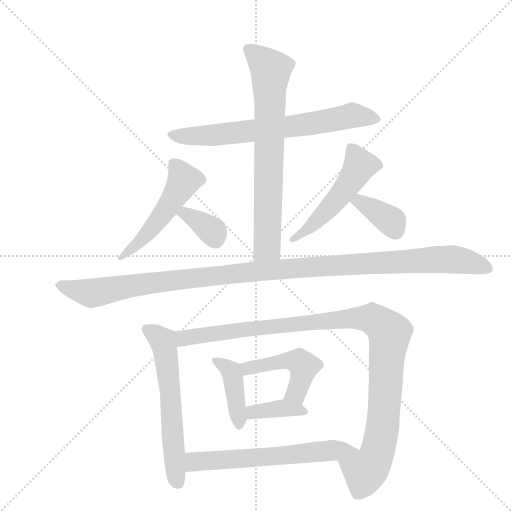
t = 0.00 s
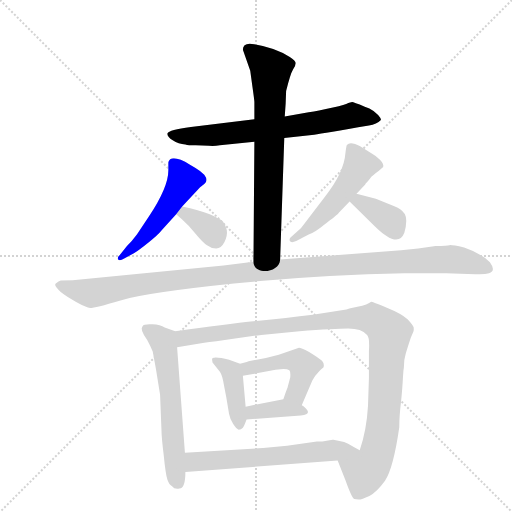
t = 1.95 s
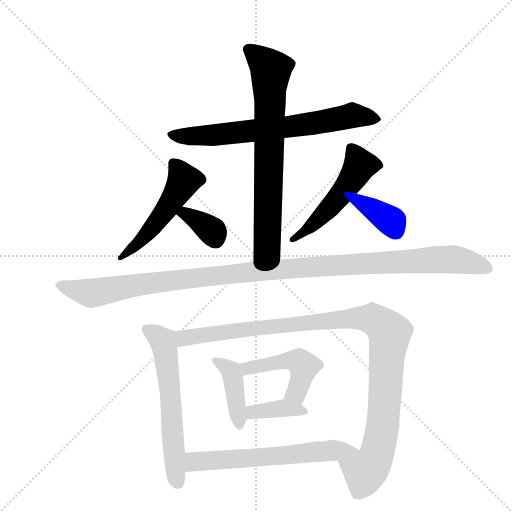
t = 3.91 s
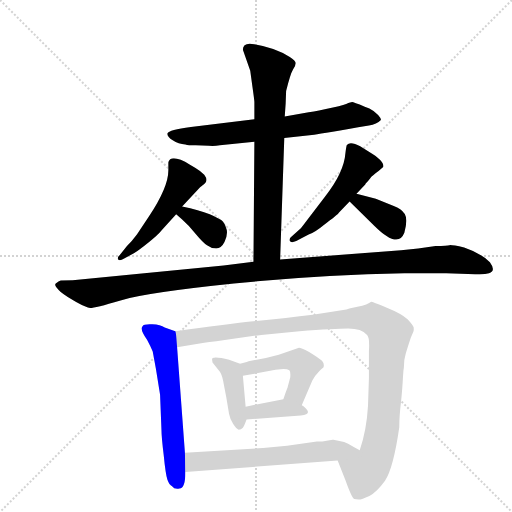
t = 5.86 s
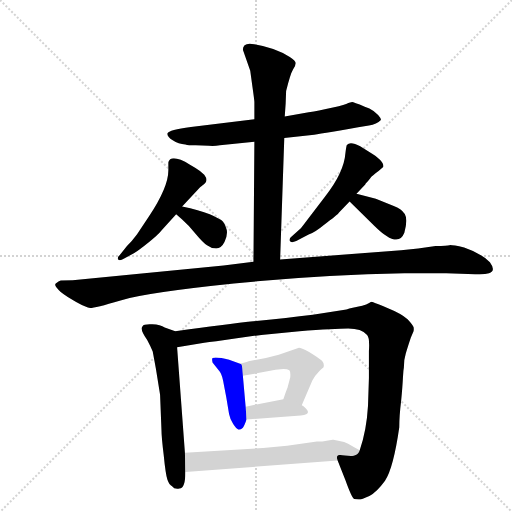
t = 7.82 s
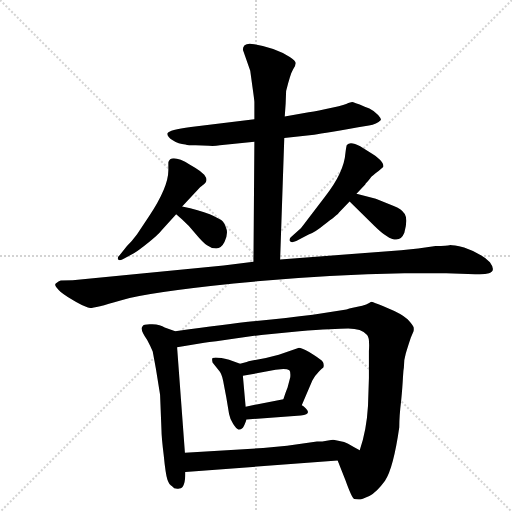
t = 9.77 s

The animated SVG that drew these frames (rendered in a browser with its animation timeline set to each time). Animation: 13 CSS @keyframes rules; one cycle of 9.77 s.

<svg version="1.1" viewBox="0 0 1024 1024" xmlns="http://www.w3.org/2000/svg">
  <g stroke="lightgray" stroke-dasharray="1,1" stroke-width="1" transform="scale(4, 4)">
    <line x1="0" y1="0" x2="256" y2="256"></line>
    <line x1="256" y1="0" x2="0" y2="256"></line>
    <line x1="128" y1="0" x2="128" y2="256"></line>
    <line x1="0" y1="128" x2="256" y2="128"></line>
  </g>
  <g transform="scale(0.92, -0.92) translate(60, -900)">
    <style type="text/css">
      
        @keyframes keyframes0 {
          from {
            stroke: blue;
            stroke-dashoffset: 709;
            stroke-width: 128;
          }
          70% {
            animation-timing-function: step-end;
            stroke: blue;
            stroke-dashoffset: 0;
            stroke-width: 128;
          }
          to {
            stroke: black;
            stroke-width: 1024;
          }
        }
        #make-me-a-hanzi-animation-0 {
          animation: keyframes0 0.8269856770833334s both;
          animation-delay: 0s;
          animation-timing-function: linear;
        }
      
        @keyframes keyframes1 {
          from {
            stroke: blue;
            stroke-dashoffset: 735;
            stroke-width: 128;
          }
          71% {
            animation-timing-function: step-end;
            stroke: blue;
            stroke-dashoffset: 0;
            stroke-width: 128;
          }
          to {
            stroke: black;
            stroke-width: 1024;
          }
        }
        #make-me-a-hanzi-animation-1 {
          animation: keyframes1 0.84814453125s both;
          animation-delay: 0.8269856770833334s;
          animation-timing-function: linear;
        }
      
        @keyframes keyframes2 {
          from {
            stroke: blue;
            stroke-dashoffset: 518;
            stroke-width: 128;
          }
          63% {
            animation-timing-function: step-end;
            stroke: blue;
            stroke-dashoffset: 0;
            stroke-width: 128;
          }
          to {
            stroke: black;
            stroke-width: 1024;
          }
        }
        #make-me-a-hanzi-animation-2 {
          animation: keyframes2 0.6715494791666666s both;
          animation-delay: 1.6751302083333335s;
          animation-timing-function: linear;
        }
      
        @keyframes keyframes3 {
          from {
            stroke: blue;
            stroke-dashoffset: 357;
            stroke-width: 128;
          }
          54% {
            animation-timing-function: step-end;
            stroke: blue;
            stroke-dashoffset: 0;
            stroke-width: 128;
          }
          to {
            stroke: black;
            stroke-width: 1024;
          }
        }
        #make-me-a-hanzi-animation-3 {
          animation: keyframes3 0.54052734375s both;
          animation-delay: 2.3466796875s;
          animation-timing-function: linear;
        }
      
        @keyframes keyframes4 {
          from {
            stroke: blue;
            stroke-dashoffset: 521;
            stroke-width: 128;
          }
          63% {
            animation-timing-function: step-end;
            stroke: blue;
            stroke-dashoffset: 0;
            stroke-width: 128;
          }
          to {
            stroke: black;
            stroke-width: 1024;
          }
        }
        #make-me-a-hanzi-animation-4 {
          animation: keyframes4 0.6739908854166666s both;
          animation-delay: 2.88720703125s;
          animation-timing-function: linear;
        }
      
        @keyframes keyframes5 {
          from {
            stroke: blue;
            stroke-dashoffset: 371;
            stroke-width: 128;
          }
          55% {
            animation-timing-function: step-end;
            stroke: blue;
            stroke-dashoffset: 0;
            stroke-width: 128;
          }
          to {
            stroke: black;
            stroke-width: 1024;
          }
        }
        #make-me-a-hanzi-animation-5 {
          animation: keyframes5 0.5519205729166666s both;
          animation-delay: 3.5611979166666665s;
          animation-timing-function: linear;
        }
      
        @keyframes keyframes6 {
          from {
            stroke: blue;
            stroke-dashoffset: 1195;
            stroke-width: 128;
          }
          80% {
            animation-timing-function: step-end;
            stroke: blue;
            stroke-dashoffset: 0;
            stroke-width: 128;
          }
          to {
            stroke: black;
            stroke-width: 1024;
          }
        }
        #make-me-a-hanzi-animation-6 {
          animation: keyframes6 1.2224934895833333s both;
          animation-delay: 4.113118489583333s;
          animation-timing-function: linear;
        }
      
        @keyframes keyframes7 {
          from {
            stroke: blue;
            stroke-dashoffset: 610;
            stroke-width: 128;
          }
          67% {
            animation-timing-function: step-end;
            stroke: blue;
            stroke-dashoffset: 0;
            stroke-width: 128;
          }
          to {
            stroke: black;
            stroke-width: 1024;
          }
        }
        #make-me-a-hanzi-animation-7 {
          animation: keyframes7 0.7464192708333334s both;
          animation-delay: 5.335611979166666s;
          animation-timing-function: linear;
        }
      
        @keyframes keyframes8 {
          from {
            stroke: blue;
            stroke-dashoffset: 1098;
            stroke-width: 128;
          }
          78% {
            animation-timing-function: step-end;
            stroke: blue;
            stroke-dashoffset: 0;
            stroke-width: 128;
          }
          to {
            stroke: black;
            stroke-width: 1024;
          }
        }
        #make-me-a-hanzi-animation-8 {
          animation: keyframes8 1.1435546875s both;
          animation-delay: 6.082031249999999s;
          animation-timing-function: linear;
        }
      
        @keyframes keyframes9 {
          from {
            stroke: blue;
            stroke-dashoffset: 418;
            stroke-width: 128;
          }
          58% {
            animation-timing-function: step-end;
            stroke: blue;
            stroke-dashoffset: 0;
            stroke-width: 128;
          }
          to {
            stroke: black;
            stroke-width: 1024;
          }
        }
        #make-me-a-hanzi-animation-9 {
          animation: keyframes9 0.5901692708333334s both;
          animation-delay: 7.225585937499999s;
          animation-timing-function: linear;
        }
      
        @keyframes keyframes10 {
          from {
            stroke: blue;
            stroke-dashoffset: 472;
            stroke-width: 128;
          }
          61% {
            animation-timing-function: step-end;
            stroke: blue;
            stroke-dashoffset: 0;
            stroke-width: 128;
          }
          to {
            stroke: black;
            stroke-width: 1024;
          }
        }
        #make-me-a-hanzi-animation-10 {
          animation: keyframes10 0.6341145833333334s both;
          animation-delay: 7.815755208333332s;
          animation-timing-function: linear;
        }
      
        @keyframes keyframes11 {
          from {
            stroke: blue;
            stroke-dashoffset: 378;
            stroke-width: 128;
          }
          55% {
            animation-timing-function: step-end;
            stroke: blue;
            stroke-dashoffset: 0;
            stroke-width: 128;
          }
          to {
            stroke: black;
            stroke-width: 1024;
          }
        }
        #make-me-a-hanzi-animation-11 {
          animation: keyframes11 0.5576171875s both;
          animation-delay: 8.449869791666666s;
          animation-timing-function: linear;
        }
      
        @keyframes keyframes12 {
          from {
            stroke: blue;
            stroke-dashoffset: 628;
            stroke-width: 128;
          }
          67% {
            animation-timing-function: step-end;
            stroke: blue;
            stroke-dashoffset: 0;
            stroke-width: 128;
          }
          to {
            stroke: black;
            stroke-width: 1024;
          }
        }
        #make-me-a-hanzi-animation-12 {
          animation: keyframes12 0.7610677083333334s both;
          animation-delay: 9.007486979166666s;
          animation-timing-function: linear;
        }
      
    </style>
    
      <path d="M 558 600 L 623 607 Q 644 610 742 627 Q 759 630 768 639 Q 769 642 762 650 Q 755 658 743 664 L 733 668 Q 708 678 705.5 678 Q 703 678 692.5 674 Q 682 670 648.5 663 Q 615 656 611 656 L 559 647 L 493 641 L 355 624 Q 307 618 304 610 Q 303 603 315.5 595 Q 328 587 343 586 Q 349 584 365.5 584 Q 382 584 394 583 Q 406 582 418 584 L 493 592 L 558 600 Z" fill="lightgray"></path>
    
      <path d="M 493 592 L 491 331 C 491 301 548 306 549 336 L 558 600 L 559 647 L 561 675 L 562 702 Q 571 739 577 749 Q 583 758 583 763 Q 582 768 570 776 Q 541 796 493 804 Q 468 809 468 792 L 484 746 L 489 710 Q 493 682 493 678 L 493 641 L 493 592 Z" fill="lightgray"></path>
    
      <path d="M 336 451 L 375 493 L 384 500 Q 394 507 384 520 Q 374 530 365 535 L 353 542 Q 322 561 310 554 Q 306 550 306 547 L 306 530 Q 306 493 264 430 L 238 391 Q 226 375 216 365 L 200 345 Q 194 340 197 336 Q 200 332 210 338 L 232 350 Q 243 357 263.5 373.5 Q 284 390 291 399 L 323 434 L 336 451 Z" fill="lightgray"></path>
    
      <path d="M 323 434 L 336 423 Q 352 409 366 391 Q 381 373 390 367 Q 399 360 410 360 Q 421 360 428 374 Q 435 388 433 400 Q 430 412 425 418 Q 419 424 396 434 Q 373 443 336 451 C 307 457 300 453 323 434 Z" fill="lightgray"></path>
    
      <path d="M 715 479 L 734 499 L 735 501 Q 740 506 744.5 512 Q 749 518 763 528 L 773 537 Q 775 543 766 552.5 Q 757 562 749 566 L 723 582 Q 702 593 694 585 Q 693 584 691 568 Q 688 525 646 472 L 614 430 Q 596 406 594 404 L 574 386 Q 568 382 570 376 Q 573 371 584 376 L 611 390 Q 626 396 644 411 Q 674 433 677 438 L 700 462 L 715 479 Z" fill="lightgray"></path>
    
      <path d="M 700 462 L 753 410 Q 805 358 819 394 Q 827 423 820 435 Q 812 446 796 452 L 757 468 L 715 479 C 686 487 679 483 700 462 Z" fill="lightgray"></path>
    
      <path d="M 491 331 L 426 323 L 98 291 L 72 290 Q 61 285 60 281.5 Q 59 278 72 265 Q 83 256 105.5 243.5 Q 128 231 136 230.5 Q 144 230 202 247 Q 260 264 448.5 283.5 Q 637 303 819 306 L 910 306 L 973 304 Q 994 303 1003 306 Q 1019 311 1005 330 Q 985 350 949 362 Q 921 368 917 367 Q 913 366 887 365 L 849 360 L 812 356 L 549 336 L 491 331 Z" fill="lightgray"></path>
    
      <path d="M 321 180 L 298 188 Q 289 194 271 195 Q 252 196 250 191 Q 243 185 260 161 Q 268 146 272 136 L 279 98 L 288 42 L 291 -34 Q 291 -49 296 -90 Q 300 -131 304 -143 Q 308 -154 314 -157 Q 319 -164 330 -162 Q 343 -162 343 -126 L 342 -84 L 325 145 C 323 175 322 179 321 180 Z" fill="lightgray"></path>
    
      <path d="M 817 94 L 818 101 Q 818 119 822 131 Q 825 142 833 166 L 839 180 Q 840 184 839 189 Q 838 193 826 206 Q 813 218 781 231 Q 749 244 747 244 Q 740 238 717 233 Q 694 228 693 227 L 620 216 Q 564 209 497 202 Q 430 195 321 180 C 291 176 295 140 325 145 L 384 155 Q 403 157 451 164 L 508 172 L 591 180 Q 668 186 697 186 Q 726 186 738 172 Q 744 166 742 137 L 742 78 L 740 18 Q 737 -35 722 -79 C 714 -108 663 -73 674 -101 L 691 -144 Q 705 -183 710 -185 Q 714 -186 720 -186 Q 726 -186 743 -178 Q 759 -170 777 -145 Q 795 -119 808 -29 Q 808 -4 812 28 Q 815 59 816 80 L 817 94 Z" fill="lightgray"></path>
    
      <path d="M 462 109 L 438 118 Q 411 125 402 122 Q 400 120 402 112 L 418 92 Q 423 86 427 62 L 432 36 L 438 0 Q 440 -11 447 -22 Q 454 -33 459 -34 Q 464 -34 468 -30 Q 471 -26 476 -12 L 474 16 L 468 83 C 466 108 466 108 462 109 Z" fill="lightgray"></path>
    
      <path d="M 518 122 L 483 115 Q 480 114 462 109 C 433 101 438 78 468 83 L 539 96 L 556 98 Q 565 98 569 95 Q 572 92 571 80 L 565 57 Q 563 53 556 32 C 546 4 584 -9 596 19 L 619 73 Q 624 83 633 92 Q 641 100 643 101 Q 646 109 640 116 Q 633 122 612 135 Q 594 144 590 144 L 546 129 L 518 122 Z" fill="lightgray"></path>
    
      <path d="M 476 -12 L 594 -3 Q 618 -1 605 12 Q 599 18 596 19 C 571 35 570 35 556 32 L 474 16 C 445 10 446 -14 476 -12 Z" fill="lightgray"></path>
    
      <path d="M 343 -126 L 674 -101 C 704 -99 748 -93 722 -79 L 709 -72 Q 695 -63 688 -61 L 665 -56 L 663 -56 L 650 -58 Q 642 -60 629 -60 L 564 -69 L 512 -74 L 342 -84 C 312 -86 313 -128 343 -126 Z" fill="lightgray"></path>
    
    
      <clipPath id="make-me-a-hanzi-clip-0">
        <path d="M 558 600 L 623 607 Q 644 610 742 627 Q 759 630 768 639 Q 769 642 762 650 Q 755 658 743 664 L 733 668 Q 708 678 705.5 678 Q 703 678 692.5 674 Q 682 670 648.5 663 Q 615 656 611 656 L 559 647 L 493 641 L 355 624 Q 307 618 304 610 Q 303 603 315.5 595 Q 328 587 343 586 Q 349 584 365.5 584 Q 382 584 394 583 Q 406 582 418 584 L 493 592 L 558 600 Z"></path>
      </clipPath>
      <path clip-path="url(#make-me-a-hanzi-clip-0)" d="M 310 608 L 374 604 L 453 611 L 715 649 L 759 641" fill="none" id="make-me-a-hanzi-animation-0" stroke-dasharray="581 1162" stroke-linecap="round"></path>
    
      <clipPath id="make-me-a-hanzi-clip-1">
        <path d="M 493 592 L 491 331 C 491 301 548 306 549 336 L 558 600 L 559 647 L 561 675 L 562 702 Q 571 739 577 749 Q 583 758 583 763 Q 582 768 570 776 Q 541 796 493 804 Q 468 809 468 792 L 484 746 L 489 710 Q 493 682 493 678 L 493 641 L 493 592 Z"></path>
      </clipPath>
      <path clip-path="url(#make-me-a-hanzi-clip-1)" d="M 484 791 L 528 746 L 521 363 L 498 339" fill="none" id="make-me-a-hanzi-animation-1" stroke-dasharray="607 1214" stroke-linecap="round"></path>
    
      <clipPath id="make-me-a-hanzi-clip-2">
        <path d="M 336 451 L 375 493 L 384 500 Q 394 507 384 520 Q 374 530 365 535 L 353 542 Q 322 561 310 554 Q 306 550 306 547 L 306 530 Q 306 493 264 430 L 238 391 Q 226 375 216 365 L 200 345 Q 194 340 197 336 Q 200 332 210 338 L 232 350 Q 243 357 263.5 373.5 Q 284 390 291 399 L 323 434 L 336 451 Z"></path>
      </clipPath>
      <path clip-path="url(#make-me-a-hanzi-clip-2)" d="M 317 546 L 338 506 L 329 487 L 249 379 L 203 339" fill="none" id="make-me-a-hanzi-animation-2" stroke-dasharray="390 780" stroke-linecap="round"></path>
    
      <clipPath id="make-me-a-hanzi-clip-3">
        <path d="M 323 434 L 336 423 Q 352 409 366 391 Q 381 373 390 367 Q 399 360 410 360 Q 421 360 428 374 Q 435 388 433 400 Q 430 412 425 418 Q 419 424 396 434 Q 373 443 336 451 C 307 457 300 453 323 434 Z"></path>
      </clipPath>
      <path clip-path="url(#make-me-a-hanzi-clip-3)" d="M 330 436 L 343 436 L 370 420 L 402 396 L 408 381" fill="none" id="make-me-a-hanzi-animation-3" stroke-dasharray="229 458" stroke-linecap="round"></path>
    
      <clipPath id="make-me-a-hanzi-clip-4">
        <path d="M 715 479 L 734 499 L 735 501 Q 740 506 744.5 512 Q 749 518 763 528 L 773 537 Q 775 543 766 552.5 Q 757 562 749 566 L 723 582 Q 702 593 694 585 Q 693 584 691 568 Q 688 525 646 472 L 614 430 Q 596 406 594 404 L 574 386 Q 568 382 570 376 Q 573 371 584 376 L 611 390 Q 626 396 644 411 Q 674 433 677 438 L 700 462 L 715 479 Z"></path>
      </clipPath>
      <path clip-path="url(#make-me-a-hanzi-clip-4)" d="M 701 581 L 722 540 L 708 514 L 641 432 L 577 379" fill="none" id="make-me-a-hanzi-animation-4" stroke-dasharray="393 786" stroke-linecap="round"></path>
    
      <clipPath id="make-me-a-hanzi-clip-5">
        <path d="M 700 462 L 753 410 Q 805 358 819 394 Q 827 423 820 435 Q 812 446 796 452 L 757 468 L 715 479 C 686 487 679 483 700 462 Z"></path>
      </clipPath>
      <path clip-path="url(#make-me-a-hanzi-clip-5)" d="M 710 461 L 732 457 L 788 421 L 800 398" fill="none" id="make-me-a-hanzi-animation-5" stroke-dasharray="243 486" stroke-linecap="round"></path>
    
      <clipPath id="make-me-a-hanzi-clip-6">
        <path d="M 491 331 L 426 323 L 98 291 L 72 290 Q 61 285 60 281.5 Q 59 278 72 265 Q 83 256 105.5 243.5 Q 128 231 136 230.5 Q 144 230 202 247 Q 260 264 448.5 283.5 Q 637 303 819 306 L 910 306 L 973 304 Q 994 303 1003 306 Q 1019 311 1005 330 Q 985 350 949 362 Q 921 368 917 367 Q 913 366 887 365 L 849 360 L 812 356 L 549 336 L 491 331 Z"></path>
      </clipPath>
      <path clip-path="url(#make-me-a-hanzi-clip-6)" d="M 69 282 L 136 263 L 461 307 L 899 337 L 958 331 L 999 318" fill="none" id="make-me-a-hanzi-animation-6" stroke-dasharray="1067 2134" stroke-linecap="round"></path>
    
      <clipPath id="make-me-a-hanzi-clip-7">
        <path d="M 321 180 L 298 188 Q 289 194 271 195 Q 252 196 250 191 Q 243 185 260 161 Q 268 146 272 136 L 279 98 L 288 42 L 291 -34 Q 291 -49 296 -90 Q 300 -131 304 -143 Q 308 -154 314 -157 Q 319 -164 330 -162 Q 343 -162 343 -126 L 342 -84 L 325 145 C 323 175 322 179 321 180 Z"></path>
      </clipPath>
      <path clip-path="url(#make-me-a-hanzi-clip-7)" d="M 257 185 L 294 159 L 297 148 L 326 -148" fill="none" id="make-me-a-hanzi-animation-7" stroke-dasharray="482 964" stroke-linecap="round"></path>
    
      <clipPath id="make-me-a-hanzi-clip-8">
        <path d="M 817 94 L 818 101 Q 818 119 822 131 Q 825 142 833 166 L 839 180 Q 840 184 839 189 Q 838 193 826 206 Q 813 218 781 231 Q 749 244 747 244 Q 740 238 717 233 Q 694 228 693 227 L 620 216 Q 564 209 497 202 Q 430 195 321 180 C 291 176 295 140 325 145 L 384 155 Q 403 157 451 164 L 508 172 L 591 180 Q 668 186 697 186 Q 726 186 738 172 Q 744 166 742 137 L 742 78 L 740 18 Q 737 -35 722 -79 C 714 -108 663 -73 674 -101 L 691 -144 Q 705 -183 710 -185 Q 714 -186 720 -186 Q 726 -186 743 -178 Q 759 -170 777 -145 Q 795 -119 808 -29 Q 808 -4 812 28 Q 815 59 816 80 L 817 94 Z"></path>
      </clipPath>
      <path clip-path="url(#make-me-a-hanzi-clip-8)" d="M 331 152 L 339 165 L 350 168 L 713 209 L 749 207 L 773 192 L 787 173 L 771 -34 L 759 -86 L 750 -108 L 734 -125 L 683 -106" fill="none" id="make-me-a-hanzi-animation-8" stroke-dasharray="970 1940" stroke-linecap="round"></path>
    
      <clipPath id="make-me-a-hanzi-clip-9">
        <path d="M 462 109 L 438 118 Q 411 125 402 122 Q 400 120 402 112 L 418 92 Q 423 86 427 62 L 432 36 L 438 0 Q 440 -11 447 -22 Q 454 -33 459 -34 Q 464 -34 468 -30 Q 471 -26 476 -12 L 474 16 L 468 83 C 466 108 466 108 462 109 Z"></path>
      </clipPath>
      <path clip-path="url(#make-me-a-hanzi-clip-9)" d="M 407 117 L 443 92 L 460 -25" fill="none" id="make-me-a-hanzi-animation-9" stroke-dasharray="290 580" stroke-linecap="round"></path>
    
      <clipPath id="make-me-a-hanzi-clip-10">
        <path d="M 518 122 L 483 115 Q 480 114 462 109 C 433 101 438 78 468 83 L 539 96 L 556 98 Q 565 98 569 95 Q 572 92 571 80 L 565 57 Q 563 53 556 32 C 546 4 584 -9 596 19 L 619 73 Q 624 83 633 92 Q 641 100 643 101 Q 646 109 640 116 Q 633 122 612 135 Q 594 144 590 144 L 546 129 L 518 122 Z"></path>
      </clipPath>
      <path clip-path="url(#make-me-a-hanzi-clip-10)" d="M 474 91 L 492 103 L 559 116 L 593 113 L 600 104 L 590 61 L 582 44 L 565 38" fill="none" id="make-me-a-hanzi-animation-10" stroke-dasharray="344 688" stroke-linecap="round"></path>
    
      <clipPath id="make-me-a-hanzi-clip-11">
        <path d="M 476 -12 L 594 -3 Q 618 -1 605 12 Q 599 18 596 19 C 571 35 570 35 556 32 L 474 16 C 445 10 446 -14 476 -12 Z"></path>
      </clipPath>
      <path clip-path="url(#make-me-a-hanzi-clip-11)" d="M 483 -4 L 490 4 L 553 13 L 600 4" fill="none" id="make-me-a-hanzi-animation-11" stroke-dasharray="250 500" stroke-linecap="round"></path>
    
      <clipPath id="make-me-a-hanzi-clip-12">
        <path d="M 343 -126 L 674 -101 C 704 -99 748 -93 722 -79 L 709 -72 Q 695 -63 688 -61 L 665 -56 L 663 -56 L 650 -58 Q 642 -60 629 -60 L 564 -69 L 512 -74 L 342 -84 C 312 -86 313 -128 343 -126 Z"></path>
      </clipPath>
      <path clip-path="url(#make-me-a-hanzi-clip-12)" d="M 350 -119 L 366 -103 L 714 -78" fill="none" id="make-me-a-hanzi-animation-12" stroke-dasharray="500 1000" stroke-linecap="round"></path>
    
  </g>
</svg>
